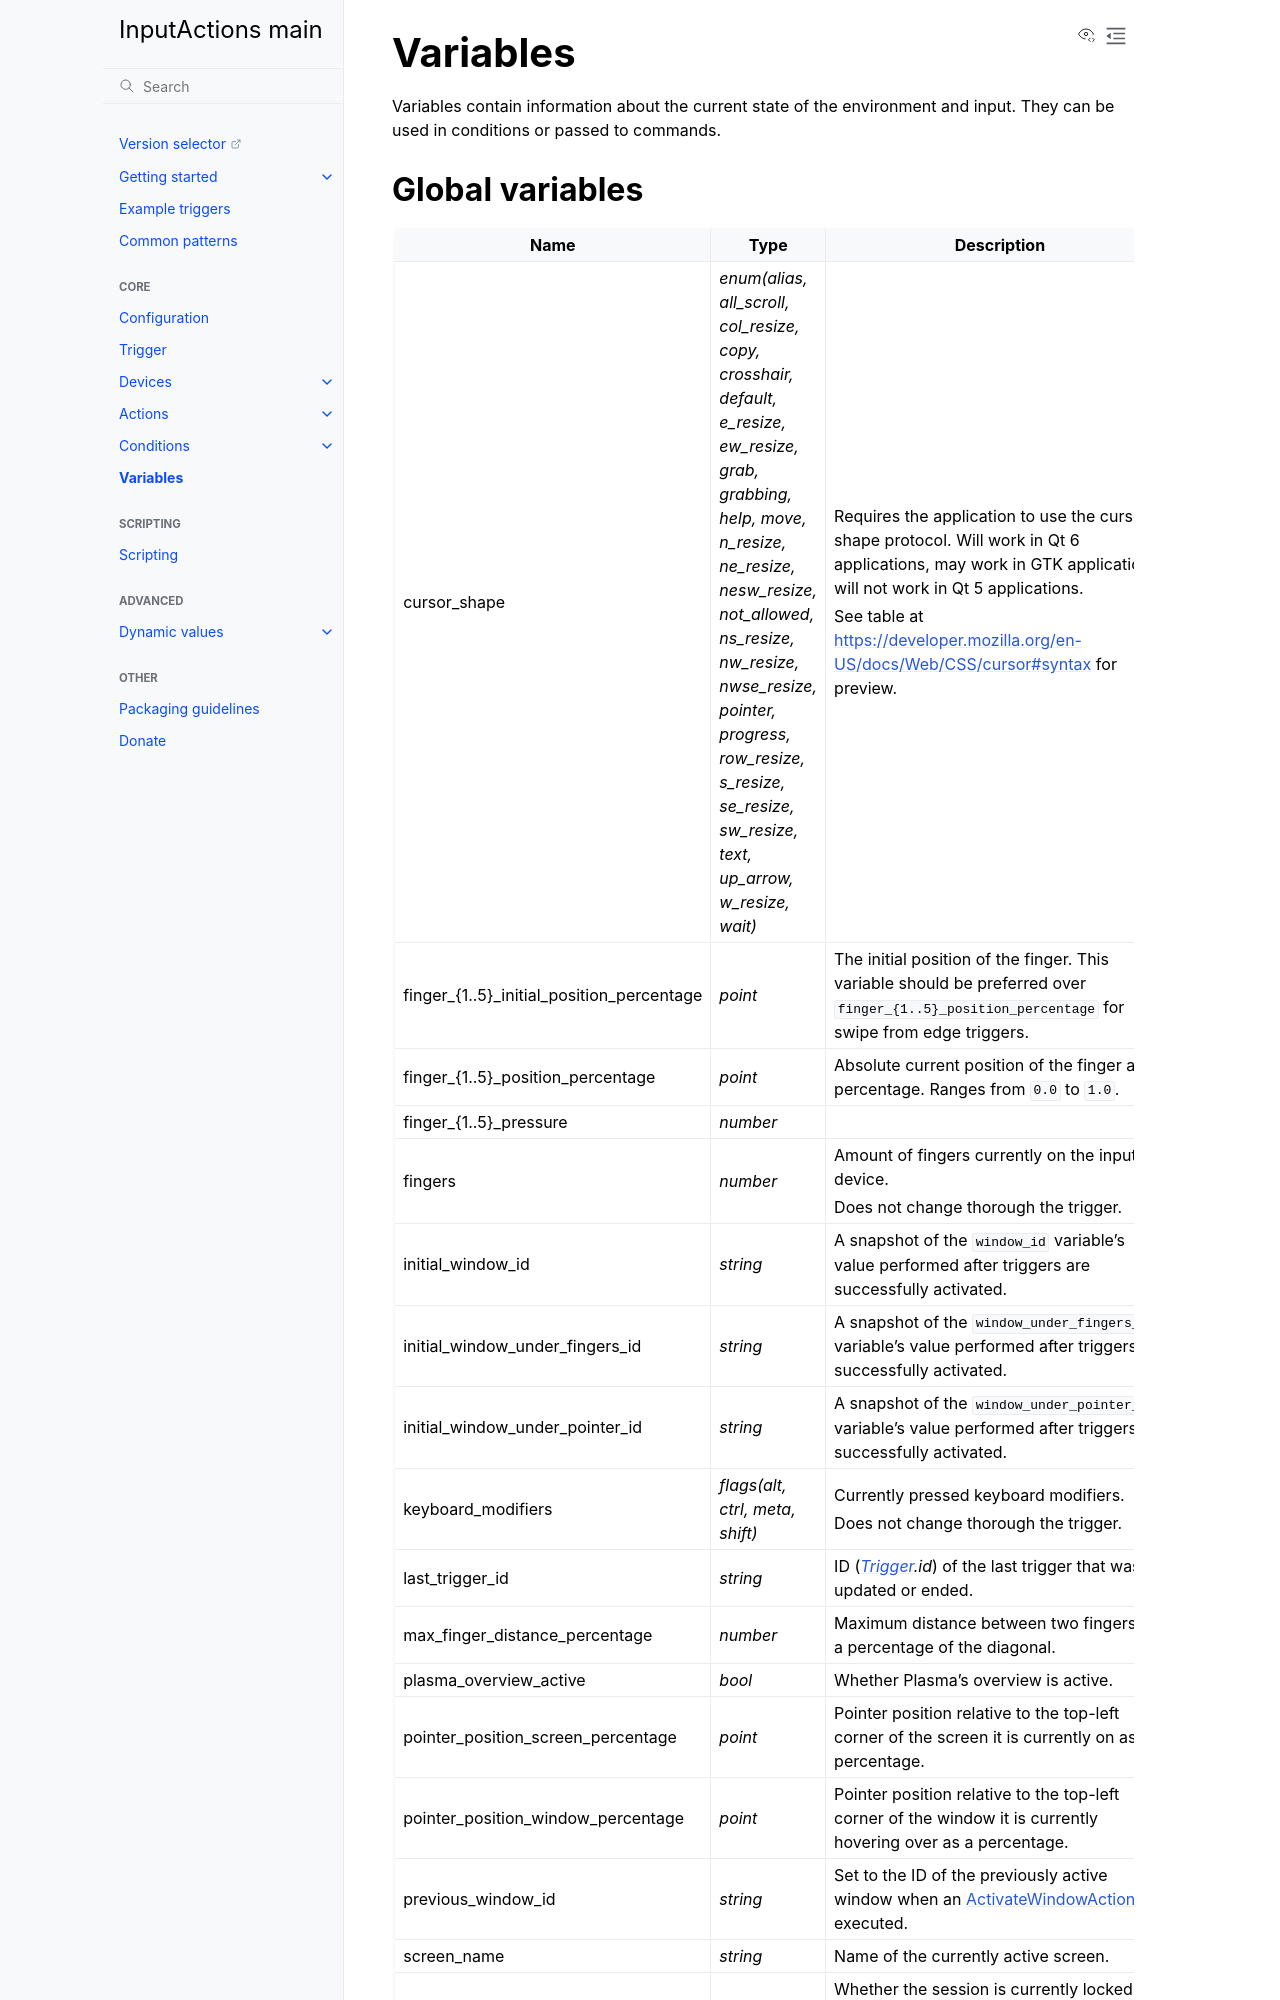

repository: InputActions/wiki · page: main/variables.html · generator: sphinx

# Variables
Variables contain information about the current state of the environment and input. They can be used in conditions or passed to commands.

## Global variables
:::{list-table}
:header-rows: 1

* - Name
  - Type
  - Description

* - cursor_shape
  - *enum(alias, all_scroll, col_resize, copy, crosshair, default, e_resize, ew_resize, grab, grabbing, help, move, n_resize, ne_resize, nesw_resize, not_allowed, ns_resize, nw_resize, nwse_resize, pointer, progress, row_resize, s_resize, se_resize, sw_resize, text, up_arrow, w_resize, wait)*
  - Requires the application to use the cursor shape protocol. Will work in Qt 6 applications, may work in GTK applications, will not work in Qt 5 applications.

    See table at <https://developer.mozilla.org/en-US/docs/Web/CSS/cursor#syntax> for preview.

* - finger_{1..5}_initial_position_percentage
  - *point*
  - The initial position of the finger. This variable should be preferred over ``finger_{1..5}_position_percentage`` for swipe from edge triggers.

* - finger_{1..5}_position_percentage
  - *point*
  - Absolute current position of the finger as a percentage. Ranges from ``0.0`` to ``1.0``.

* - finger_{1..5}_pressure
  - *number*
  -

* - fingers
  - *number*
  - Amount of fingers currently on the input device.

    Does not change thorough the trigger.

* - initial_window_id
  - *string*
  - A snapshot of the ``window_id`` variable's value performed after triggers are successfully activated.

* - initial_window_under_fingers_id
  - *string*
  - A snapshot of the ``window_under_fingers_id`` variable's value performed after triggers are successfully activated.

* - initial_window_under_pointer_id
  - *string*
  - A snapshot of the ``window_under_pointer_id`` variable's value performed after triggers are successfully activated.

* - keyboard_modifiers
  - *flags(alt, ctrl, meta, shift)*
  - Currently pressed keyboard modifiers.

    Does not change thorough the trigger.

* - last_trigger_id
  - *string*
  - ID (*[](/trigger).id*) of the last trigger that was updated or ended.

* - max_finger_distance_percentage
  - *number*
  - Maximum distance between two fingers as a percentage of the diagonal.

* - plasma_overview_active
  - *bool*
  - Whether Plasma's overview is active.

* - pointer_position_screen_percentage
  - *point*
  - Pointer position relative to the top-left corner of the screen it is currently on as a percentage.

* - pointer_position_window_percentage
  - *point*
  - Pointer position relative to the top-left corner of the window it is currently hovering over as a percentage.

* - previous_window_id
  - *string*
  - Set to the ID of the previously active window when an [](/actions/activate-window) is executed.

* - screen_name
  - *string*
  - Name of the currently active screen.

* - session_locked
  - *bool*
  - Whether the session is currently locked. Use this to disable triggers on the lockscreen.
